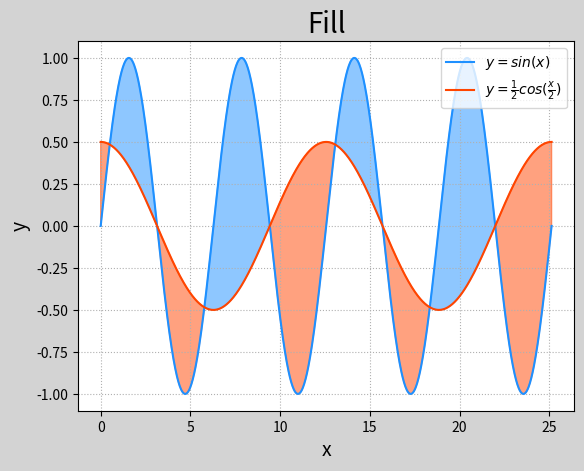

Here is the Python script that generated this plot:
# -*- coding: utf-8 -*-
from __future__ import unicode_literals
import numpy as np
import matplotlib.pyplot as mp

n = 1000
x = np.linspace(0, 8 * np.pi, n)
sin_y = np.sin(x)
cos_y = np.cos(x / 2) / 2

mp.figure('Fill', facecolor='lightgray')
mp.title('Fill', fontsize=20)
mp.xlabel('x', fontsize=14)
mp.ylabel('y', fontsize=14)
mp.tick_params(labelsize=10)
mp.grid(linestyle=':')

mp.plot(x, sin_y, c='dodgerblue', label=r'$y=sin(x)$')
mp.plot(x, cos_y, c='orangered',  label=r'$y=\frac{1}{2}cos(\frac{x}{2})$')

# 填充
mp.fill_between(x, cos_y, sin_y, cos_y < sin_y, color='dodgerblue', alpha=0.5)
mp.fill_between(x, cos_y, sin_y, cos_y > sin_y, color='orangered', alpha=0.5)

mp.legend()
mp.show()
